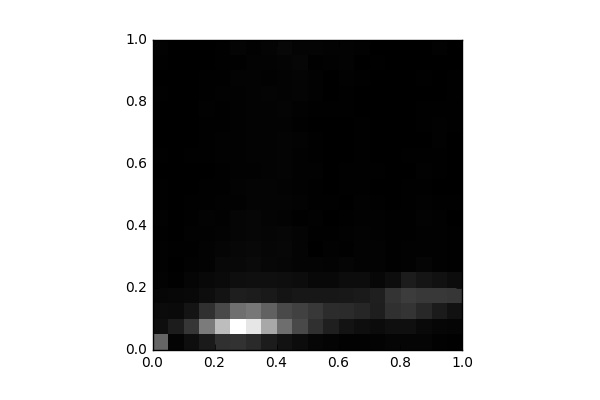

Source data for this figure (header and first rows):
, 0, 1, 2, 3, 4, 5, 6, 7, 8, 9, 10, 11, 12, 13, 14, 15, 16, 17, 18, 19
0, 1097, 162.0, 126.0, 76.0, 37.0, 28.0, 25.0, 20.0, 23.0, 17.0, 15.0, 8.0, 13.0, 6.0, 7.0, 10.0, 12.0, 9.0, 12.0, 25.0
1, 46.0, 310.0, 114.0, 84.0, 19.0, 9.0, 13.0, 2.0, 4.0, 1.0, 0.0, 3.0, 1.0, 0.0, 1.0, 0.0, 7.0, 0.0, 2.0, 6.0
2, 159.0, 588.0, 226.0, 97.0, 63.0, 28.0, 21.0, 23.0, 14.0, 13.0, 7.0, 4.0, 14.0, 4.0, 9.0, 6.0, 8.0, 2.0, 6.0, 2.0
3, 290.0, 1341, 539.0, 151.0, 97.0, 42.0, 36.0, 29.0, 36.0, 17.0, 21.0, 6.0, 19.0, 19.0, 14.0, 23.0, 19.0, 14.0, 6.0, 8.0
4, 531.0, 2061, 797.0, 216.0, 113.0, 91.0, 60.0, 35.0, 30.0, 22.0, 21.0, 19.0, 24.0, 25.0, 19.0, 20.0, 32.0, 13.0, 20.0, 21.0
5, 550.0, 2780, 1207, 326.0, 156.0, 90.0, 78.0, 64.0, 57.0, 25.0, 36.0, 27.0, 31.0, 29.0, 25.0, 28.0, 27.0, 39.0, 20.0, 45.0
6, 457.0, 2505, 1293, 312.0, 170.0, 110.0, 89.0, 71.0, 68.0, 51.0, 53.0, 29.0, 35.0, 39.0, 33.0, 37.0, 37.0, 33.0, 41.0, 32.0
7, 314.0, 1835, 1054, 273.0, 164.0, 84.0, 73.0, 63.0, 52.0, 51.0, 52.0, 41.0, 35.0, 43.0, 38.0, 41.0, 44.0, 23.0, 40.0, 53.0
8, 205.0, 1198, 809.0, 222.0, 159.0, 70.0, 79.0, 66.0, 37.0, 49.0, 36.0, 44.0, 48.0, 47.0, 33.0, 49.0, 40.0, 43.0, 49.0, 77.0
9, 140.0, 799.0, 721.0, 260.0, 132.0, 48.0, 44.0, 48.0, 18.0, 37.0, 29.0, 23.0, 26.0, 36.0, 19.0, 31.0, 53.0, 49.0, 68.0, 47.0
10, 72.0, 524.0, 613.0, 259.0, 87.0, 46.0, 10.0, 16.0, 26.0, 14.0, 14.0, 26.0, 16.0, 16.0, 9.0, 21.0, 28.0, 31.0, 17.0, 48.0
11, 48.0, 343.0, 481.0, 254.0, 92.0, 43.0, 26.0, 19.0, 9.0, 14.0, 6.0, 2.0, 7.0, 2.0, 8.0, 18.0, 10.0, 9.0, 25.0, 40.0
12, 31.0, 214.0, 477.0, 266.0, 138.0, 56.0, 16.0, 22.0, 20.0, 8.0, 21.0, 17.0, 10.0, 10.0, 7.0, 11.0, 18.0, 26.0, 33.0, 36.0
13, 26.0, 161.0, 419.0, 291.0, 131.0, 35.0, 33.0, 40.0, 26.0, 29.0, 20.0, 14.0, 17.0, 18.0, 13.0, 4.0, 7.0, 20.0, 6.0, 25.0
14, 39.0, 127.0, 326.0, 345.0, 80.0, 34.0, 38.0, 22.0, 25.0, 17.0, 10.0, 15.0, 5.0, 10.0, 5.0, 4.0, 4.0, 1.0, 11.0, 3.0
15, 64.0, 169.0, 526.0, 579.0, 148.0, 17.0, 16.0, 15.0, 13.0, 10.0, 9.0, 6.0, 8.0, 8.0, 8.0, 10.0, 1.0, 3.0, 2.0, 2.0
16, 62.0, 172.0, 577.0, 653.0, 306.0, 24.0, 27.0, 21.0, 12.0, 12.0, 13.0, 7.0, 16.0, 6.0, 10.0, 8.0, 8.0, 8.0, 0.0, 8.0
17, 61.0, 107.0, 447.0, 624.0, 237.0, 58.0, 30.0, 31.0, 38.0, 22.0, 13.0, 24.0, 14.0, 9.0, 18.0, 15.0, 9.0, 13.0, 7.0, 10.0
18, 27.0, 76.0, 298.0, 625.0, 185.0, 29.0, 32.0, 32.0, 22.0, 20.0, 7.0, 11.0, 17.0, 28.0, 31.0, 19.0, 8.0, 4.0, 2.0, 28.0
19, 13.0, 61.0, 188.0, 596.0, 135.0, 19.0, 15.0, 19.0, 6.0, 13.0, 9.0, 4.0, 7.0, 8.0, 14.0, 17.0, 19.0, 15.0, 4.0, 7.0
